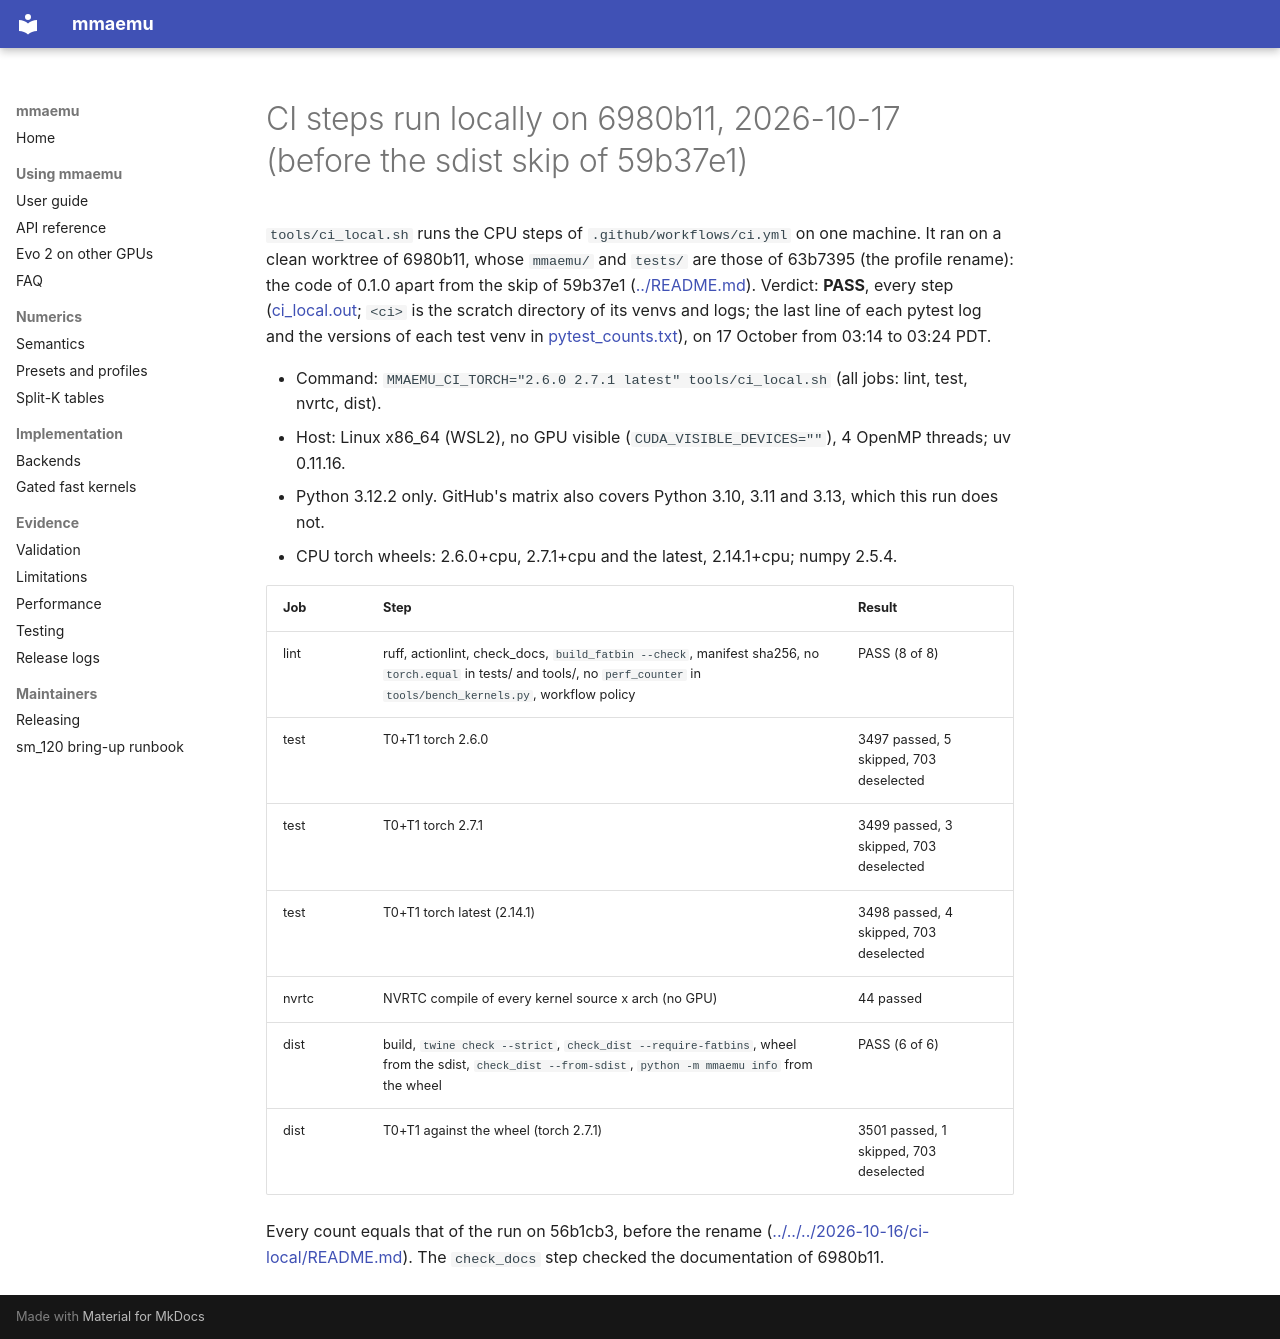

repository: astding/mmaemu · page: validation_logs/2026-10-17/ci-local/6980b11/index.html · generator: mkdocs

# CI steps run locally on 6980b11, 2026-10-17 (before the sdist skip of 59b37e1)

`tools/ci_local.sh` runs the CPU steps of `.github/workflows/ci.yml` on one machine. It ran on a clean worktree of
6980b11, whose `mmaemu/` and `tests/` are those of 63b7395 (the profile rename): the code of 0.1.0 apart from
the skip of 59b37e1 ([../README.md](../README.md)). Verdict:
**PASS**, every step ([ci_local.out](ci_local.out); `<ci>` is the scratch directory of its venvs and logs; the last
line of each pytest log and the versions of each test venv in [pytest_counts.txt](pytest_counts.txt)), on
17 October from 03:14 to 03:24 PDT.

- Command: `MMAEMU_CI_TORCH="2.6.0 2.7.1 latest" tools/ci_local.sh` (all jobs: lint, test, nvrtc, dist).
- Host: Linux x86_64 (WSL2), no GPU visible (`CUDA_VISIBLE_DEVICES=""`), 4 OpenMP threads; uv 0.11.16.
- Python 3.12.2 only. GitHub's matrix also covers Python 3.10, 3.11 and 3.13, which this run does not.
- CPU torch wheels: 2.6.0+cpu, 2.7.1+cpu and the latest, 2.14.1+cpu; numpy 2.5.4.

| Job | Step | Result |
|---|---|---|
| lint | ruff, actionlint, check_docs, `build_fatbin --check`, manifest sha256, no `torch.equal` in tests/ and tools/, no `perf_counter` in `tools/bench_kernels.py`, workflow policy | PASS (8 of 8) |
| test | T0+T1 torch 2.6.0 | 3497 passed, 5 skipped, 703 deselected |
| test | T0+T1 torch 2.7.1 | 3499 passed, 3 skipped, 703 deselected |
| test | T0+T1 torch latest (2.14.1) | 3498 passed, 4 skipped, 703 deselected |
| nvrtc | NVRTC compile of every kernel source x arch (no GPU) | 44 passed |
| dist | build, `twine check --strict`, `check_dist --require-fatbins`, wheel from the sdist, `check_dist --from-sdist`, `python -m mmaemu info` from the wheel | PASS (6 of 6) |
| dist | T0+T1 against the wheel (torch 2.7.1) | 3501 passed, 1 skipped, 703 deselected |

Every count equals that of the run on 56b1cb3, before the rename
([../../../2026-10-16/ci-local/README.md](../../../2026-10-16/ci-local/README.md)). The `check_docs` step checked the
documentation of 6980b11.
